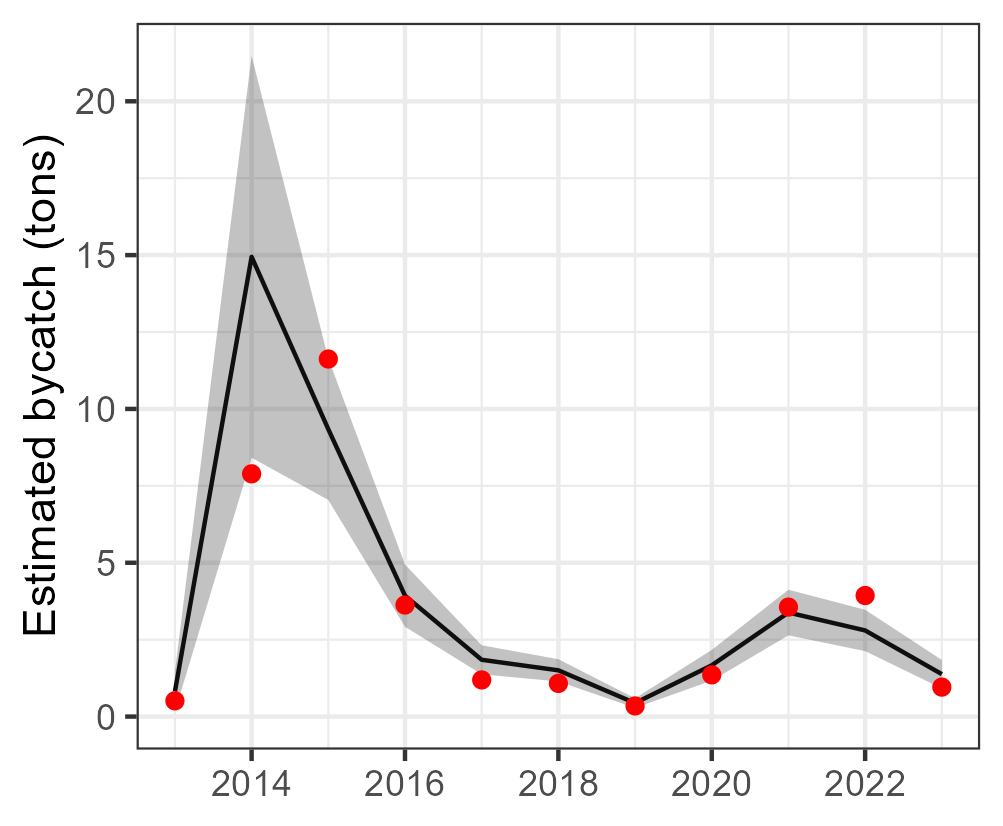

Data behind this chart, as committed beside it:
Year, est, se, est_corr, se_corr, lwr, upr, model, type, species
2013, 0.8131, 0.3319, 0.8131, NA, 0.1626, 1.464, tV_mod_ln, single, Sphyraena barracuda
2014, 14.94, 3.332, 14.94, NA, 8.413, 21.48, tV_mod_ln, single, Sphyraena barracuda
2015, 9.34, 1.173, 9.34, NA, 7.041, 11.64, tV_mod_ln, single, Sphyraena barracuda
2016, 3.931, 0.5158, 3.931, NA, 2.92, 4.942, tV_mod_ln, single, Sphyraena barracuda
2017, 1.846, 0.2404, 1.846, NA, 1.375, 2.317, tV_mod_ln, single, Sphyraena barracuda
2018, 1.503, 0.1845, 1.503, NA, 1.142, 1.865, tV_mod_ln, single, Sphyraena barracuda
2019, 0.4388, 0.07946, 0.4388, NA, 0.283, 0.5945, tV_mod_ln, single, Sphyraena barracuda
2020, 1.667, 0.2545, 1.667, NA, 1.168, 2.166, tV_mod_ln, single, Sphyraena barracuda
2021, 3.381, 0.3787, 3.381, NA, 2.639, 4.124, tV_mod_ln, single, Sphyraena barracuda
2022, 2.8, 0.3428, 2.8, NA, 2.128, 3.472, tV_mod_ln, single, Sphyraena barracuda
2023, 1.379, 0.236, 1.379, NA, 0.9166, 1.842, tV_mod_ln, single, Sphyraena barracuda
